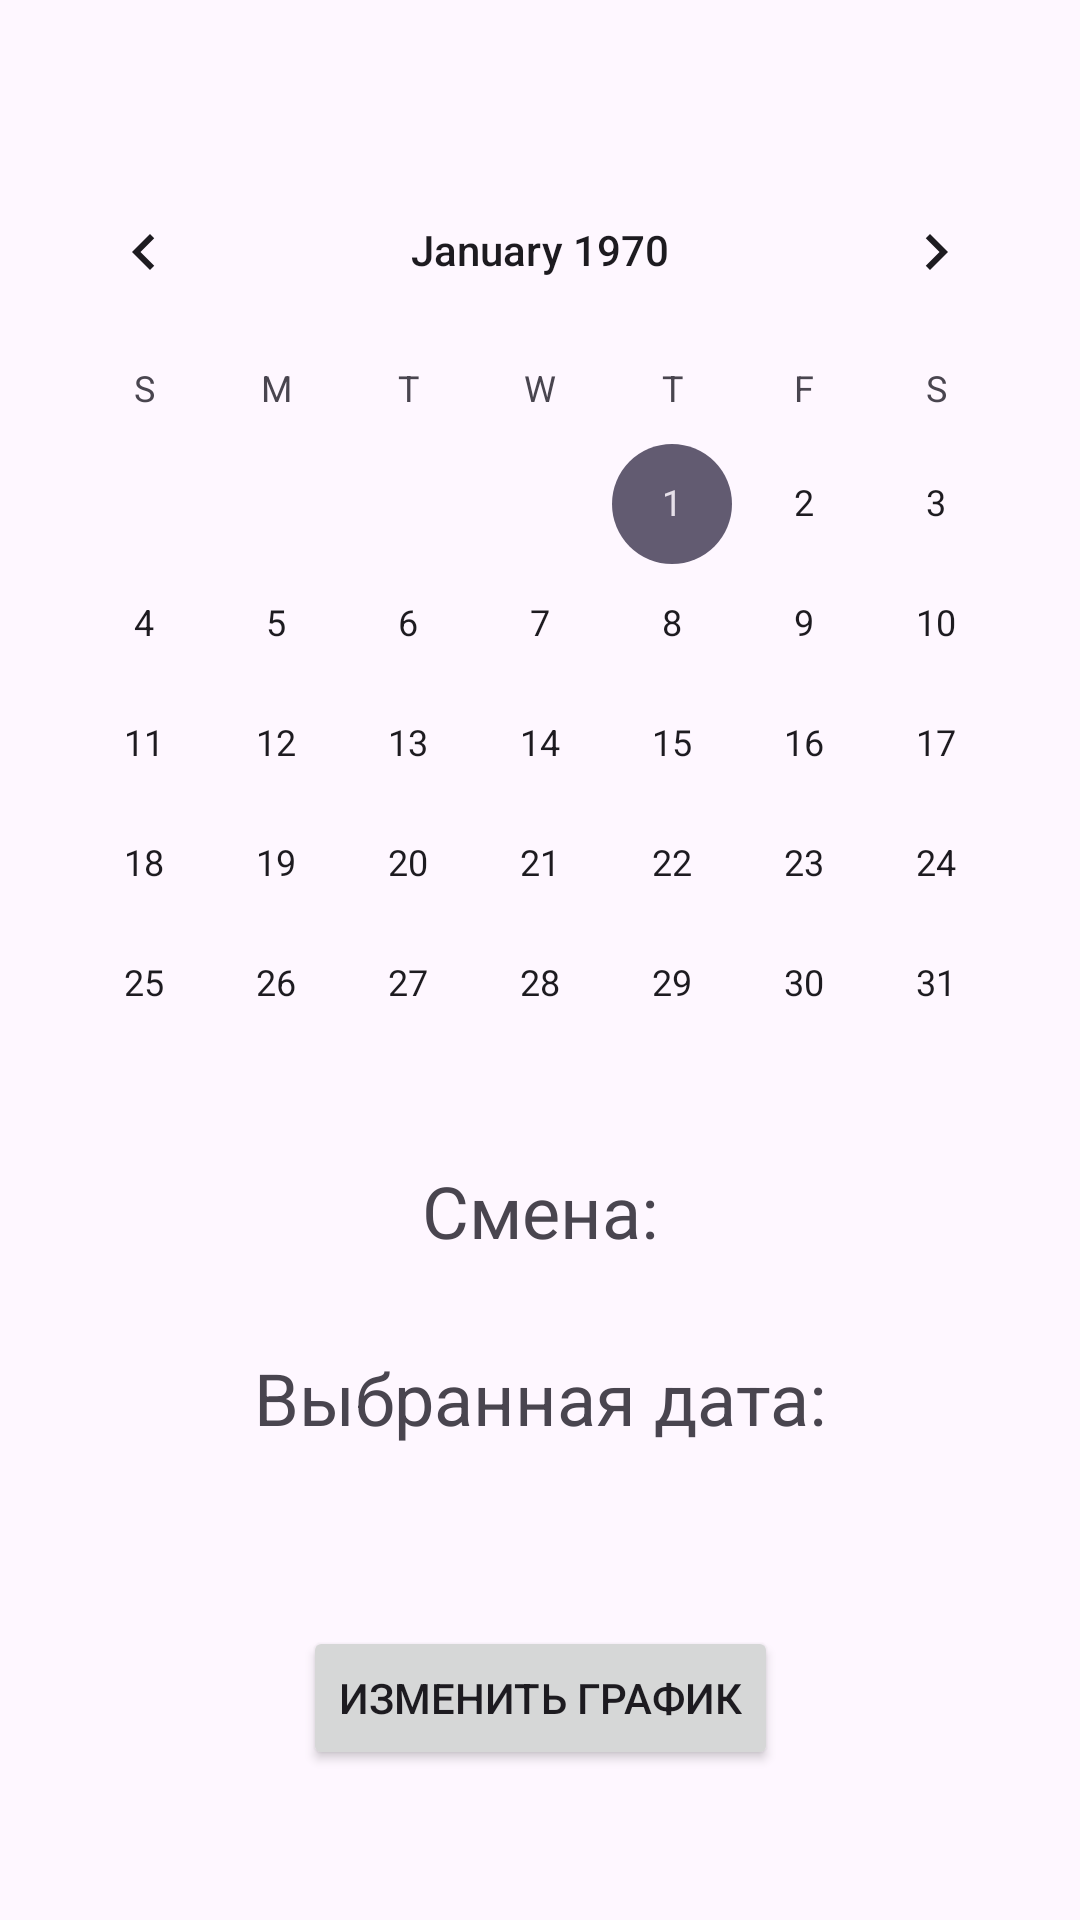

This screen was rendered from an Android layout file. Write that file and the resources it references.
<!-- AndroidManifest.xml: application theme Theme.NewTryOfShiftAppMvvm -->
<!-- res/layout/activity_calendar.xml -->
<?xml version="1.0" encoding="utf-8"?>
<androidx.constraintlayout.widget.ConstraintLayout xmlns:android="http://schemas.android.com/apk/res/android"
    xmlns:app="http://schemas.android.com/apk/res-auto"
    xmlns:tools="http://schemas.android.com/tools"
    android:layout_width="match_parent"
    android:layout_height="match_parent"
    tools:context=".CalendarActivity">

    <CalendarView
        android:id="@+id/calendarView"
        android:layout_width="wrap_content"
        android:layout_height="wrap_content"
        android:layout_marginTop="50dp"
        app:layout_constraintEnd_toEndOf="parent"
        app:layout_constraintStart_toStartOf="parent"
        app:layout_constraintTop_toTopOf="parent" />

    <Button
        android:id="@+id/change_shifts_button"
        android:layout_width="wrap_content"
        android:layout_height="wrap_content"
        android:layout_marginBottom="50dp"
        android:text="@string/change_shifts_button_text"
        app:layout_constraintBottom_toBottomOf="parent"
        app:layout_constraintEnd_toEndOf="parent"
        app:layout_constraintStart_toStartOf="parent" />

    <TextView
        android:id="@+id/shift_view"
        android:layout_width="wrap_content"
        android:layout_height="wrap_content"
        android:layout_marginBottom="30dp"
        android:fontFamily="@font/alfa_slab_one"
        android:text="@string/shift_view_text"
        android:textSize="24sp"
        app:layout_constraintBottom_toTopOf="@+id/selected_date_calendar_view"
        app:layout_constraintEnd_toEndOf="parent"
        app:layout_constraintStart_toStartOf="parent" />

    <TextView
        android:id="@+id/selected_date_calendar_view"
        android:layout_width="wrap_content"
        android:layout_height="wrap_content"
        android:layout_marginBottom="60dp"
        android:text="@string/selected_date_calendar_view_text"
        android:textSize="24sp"
        app:layout_constraintBottom_toTopOf="@+id/change_shifts_button"
        app:layout_constraintEnd_toEndOf="parent"
        app:layout_constraintStart_toStartOf="parent" />
</androidx.constraintlayout.widget.ConstraintLayout>
<!-- resources referenced by this layout -->
<resources>
  <string name="change_shifts_button_text">Изменить график </string>
  <string name="selected_date_calendar_view_text">Выбранная дата: </string>
  <string name="shift_view_text">Смена:  </string>
  <style name="Theme.NewTryOfShiftAppMvvm" parent="Base.Theme.NewTryOfShiftAppMvvm" />
  <style name="Base.Theme.NewTryOfShiftAppMvvm" parent="Theme.Material3.DayNight.NoActionBar">
          
          
      </style>
</resources>
